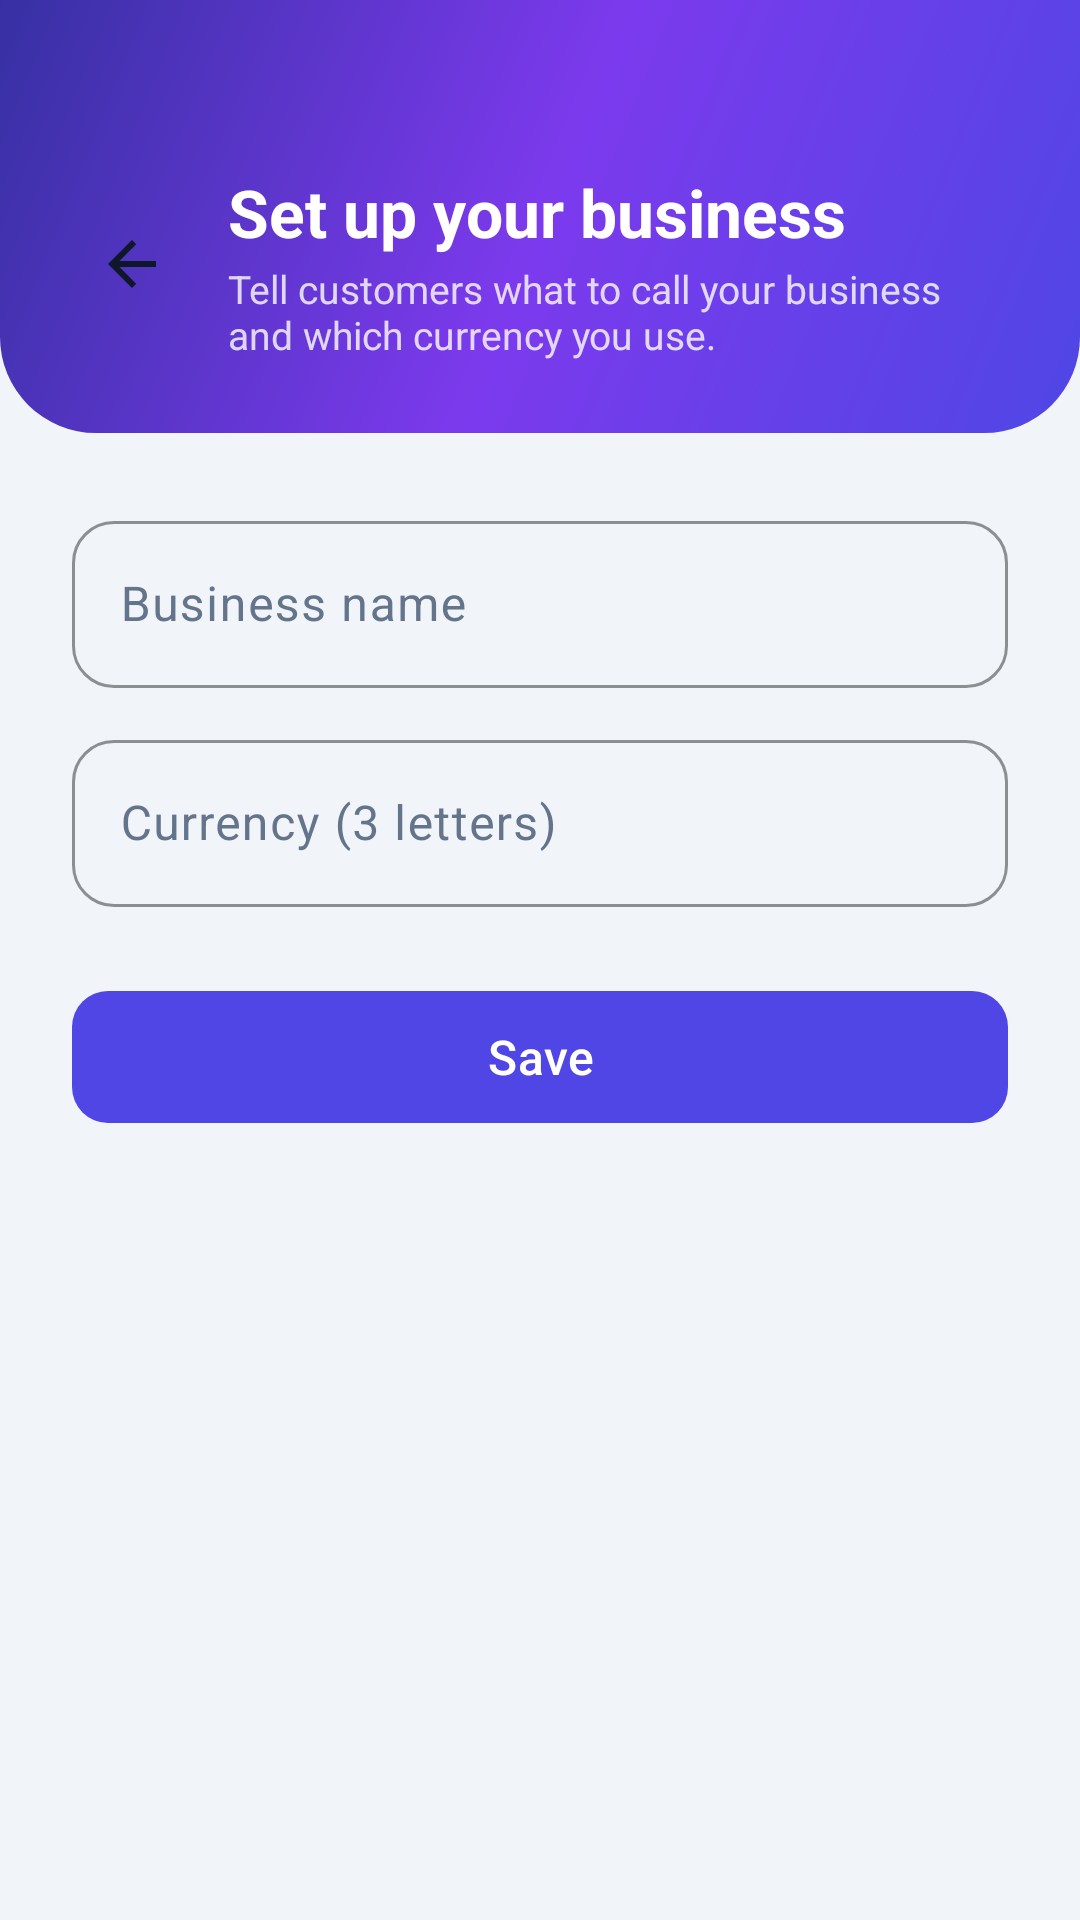

Reconstruct the res/layout file that produces this screen, plus the resources it refers to.
<!-- AndroidManifest.xml: application theme Theme.TillDock -->
<!-- res/layout/activity_business_setup.xml -->
<?xml version="1.0" encoding="utf-8"?>
<ScrollView xmlns:android="http://schemas.android.com/apk/res/android"
    xmlns:app="http://schemas.android.com/apk/res-auto"
    android:layout_width="match_parent"
    android:layout_height="match_parent"
    android:background="@color/surface_muted"
    android:fillViewport="true"
    android:scrollbars="none">

    <LinearLayout
        android:layout_width="match_parent"
        android:layout_height="wrap_content"
        android:orientation="vertical">

        <LinearLayout
            android:layout_width="match_parent"
            android:layout_height="wrap_content"
            android:background="@drawable/bg_hero_gradient"
            android:gravity="center_vertical"
            android:orientation="horizontal"
            android:paddingHorizontal="@dimen/space_xl"
            android:paddingTop="56dp"
            android:paddingBottom="@dimen/space_xl">

            <ImageButton
                android:id="@+id/business_setup_back"
                android:layout_width="@dimen/icon_btn_size_md"
                android:layout_height="@dimen/icon_btn_size_md"
                android:background="?attr/selectableItemBackgroundBorderless"
                android:contentDescription="@string/common_back"
                android:src="@drawable/ic_back" />

            <LinearLayout
                android:layout_width="0dp"
                android:layout_height="wrap_content"
                android:layout_marginStart="@dimen/space_md"
                android:layout_weight="1"
                android:orientation="vertical">

                <TextView
                    android:layout_width="wrap_content"
                    android:layout_height="wrap_content"
                    android:text="@string/business_setup_title"
                    android:textColor="@color/text_on_brand"
                    android:textSize="22sp"
                    android:textStyle="bold" />

                <TextView
                    android:layout_width="match_parent"
                    android:layout_height="wrap_content"
                    android:layout_marginTop="2dp"
                    android:text="@string/business_setup_subtitle"
                    android:textColor="@color/text_on_brand_muted"
                    android:textSize="13sp" />
            </LinearLayout>
        </LinearLayout>

        <LinearLayout
            android:layout_width="match_parent"
            android:layout_height="wrap_content"
            android:orientation="vertical"
            android:paddingHorizontal="@dimen/space_xl"
            android:paddingTop="@dimen/space_xl"
            android:paddingBottom="@dimen/space_xl">

            <com.google.android.material.textfield.TextInputLayout
                android:id="@+id/business_setup_name_layout"
                style="@style/TillDock.Input"
                android:layout_width="match_parent"
                android:layout_height="wrap_content"
                android:hint="@string/business_setup_label_name">

                <com.google.android.material.textfield.TextInputEditText
                    android:id="@+id/business_setup_input_name"
                    style="@style/TillDock.Input.EditText"
                    android:layout_width="match_parent"
                    android:layout_height="wrap_content"
                    android:inputType="textCapWords"
                    android:maxLines="1" />
            </com.google.android.material.textfield.TextInputLayout>

            <com.google.android.material.textfield.TextInputLayout
                android:id="@+id/business_setup_currency_layout"
                style="@style/TillDock.Input"
                android:layout_width="match_parent"
                android:layout_height="wrap_content"
                android:layout_marginTop="@dimen/space_md"
                android:hint="@string/business_setup_label_currency">

                <com.google.android.material.textfield.TextInputEditText
                    android:id="@+id/business_setup_input_currency"
                    style="@style/TillDock.Input.EditText"
                    android:layout_width="match_parent"
                    android:layout_height="wrap_content"
                    android:inputType="textCapCharacters"
                    android:maxLength="3"
                    android:maxLines="1" />
            </com.google.android.material.textfield.TextInputLayout>

            <com.google.android.material.button.MaterialButton
                android:id="@+id/business_setup_save_button"
                style="@style/TillDock.PrimaryButton"
                android:layout_width="match_parent"
                android:layout_height="wrap_content"
                android:layout_marginTop="@dimen/space_xl"
                android:text="@string/common_save" />

            <ProgressBar
                android:id="@+id/business_setup_progress"
                android:layout_width="wrap_content"
                android:layout_height="wrap_content"
                android:layout_gravity="center_horizontal"
                android:layout_marginTop="@dimen/space_md"
                android:visibility="gone" />

            <TextView
                android:id="@+id/business_setup_error_text"
                android:layout_width="match_parent"
                android:layout_height="wrap_content"
                android:layout_marginTop="@dimen/space_sm"
                android:textColor="@color/error_default"
                android:textSize="13sp"
                android:visibility="gone" />
        </LinearLayout>
    </LinearLayout>
</ScrollView>
<!-- resources referenced by this layout -->
<resources>
  <color name="error_default">#FFEF4444</color>
  <color name="surface_muted">#FFF1F5F9</color>
  <color name="text_on_brand">#FFFFFFFF</color>
  <color name="text_on_brand_muted">#CCFFFFFF</color>
  <dimen name="icon_btn_size_md">40dp</dimen>
  <dimen name="space_md">12dp</dimen>
  <dimen name="space_sm">8dp</dimen>
  <dimen name="space_xl">24dp</dimen>
  <!-- drawable bg_hero_gradient (drawable) -->
  <?xml version="1.0" encoding="utf-8"?>
  <shape xmlns:android="http://schemas.android.com/apk/res/android" android:shape="rectangle">
      <gradient
          android:angle="135"
          android:startColor="@color/brand_primary"
          android:centerColor="@color/brand_secondary"
          android:endColor="@color/brand_primary_dark"
          android:type="linear" />
      <corners
          android:bottomLeftRadius="32dp"
          android:bottomRightRadius="32dp" />
  </shape>
  <!-- drawable ic_back (drawable) -->
  <vector xmlns:android="http://schemas.android.com/apk/res/android"
      android:width="24dp"
      android:height="24dp"
      android:viewportWidth="24"
      android:viewportHeight="24"
      android:tint="@color/text_strong">
      <path
          android:fillColor="@android:color/white"
          android:pathData="M20,11H7.83l5.59,-5.59L12,4l-8,8 8,8 1.41,-1.41L7.83,13H20v-2z" />
  </vector>
  <string name="business_setup_label_currency">Currency (3 letters)</string>
  <string name="business_setup_label_name">Business name</string>
  <string name="business_setup_subtitle">Tell customers what to call your business and which currency you use.</string>
  <string name="business_setup_title">Set up your business</string>
  <string name="common_back">Back</string>
  <string name="common_save">Save</string>
  <style name="TillDock.Input" parent="Widget.Material3.TextInputLayout.OutlinedBox">
          <item name="boxCornerRadiusBottomEnd">@dimen/input_radius</item>
          <item name="boxCornerRadiusBottomStart">@dimen/input_radius</item>
          <item name="boxCornerRadiusTopEnd">@dimen/input_radius</item>
          <item name="boxCornerRadiusTopStart">@dimen/input_radius</item>
          <item name="boxStrokeColor">@color/brand_primary</item>
          <item name="hintTextColor">@color/text_default</item>
          <item name="android:textColorHint">@color/text_muted</item>
      </style>
  <style name="TillDock.Input.EditText" parent="Widget.Material3.TextInputEditText.OutlinedBox">
          <item name="android:minHeight">@dimen/input_height</item>
          <item name="android:textColor">@color/text_strong</item>
          <item name="android:textColorHint">@color/text_muted</item>
          <item name="android:textSize">16sp</item>
      </style>
  <style name="TillDock.PrimaryButton" parent="TillDockPrimaryButton" />
  <style name="Theme.TillDock" parent="Base.Theme.TillDock" />
  <color name="brand_primary">#FF4F46E5</color>
  <color name="brand_secondary">#FF7C3AED</color>
  <color name="brand_primary_dark">#FF3730A3</color>
  <color name="text_strong">#FF0F172A</color>
  <dimen name="input_radius">14dp</dimen>
  <color name="text_default">#FF334155</color>
  <color name="text_muted">#FF64748B</color>
  <dimen name="input_height">52dp</dimen>
  <style name="TillDockPrimaryButton" parent="Widget.Material3.Button">
          <item name="android:textAllCaps">false</item>
          <item name="android:textSize">16sp</item>
          <item name="android:minHeight">52dp</item>
          <item name="cornerRadius">12dp</item>
      </style>
  <color name="white">#FFFFFFFF</color>
  <color name="brand_accent">#FF0EA5E9</color>
  <color name="surface_default">#FFFFFFFF</color>
</resources>
